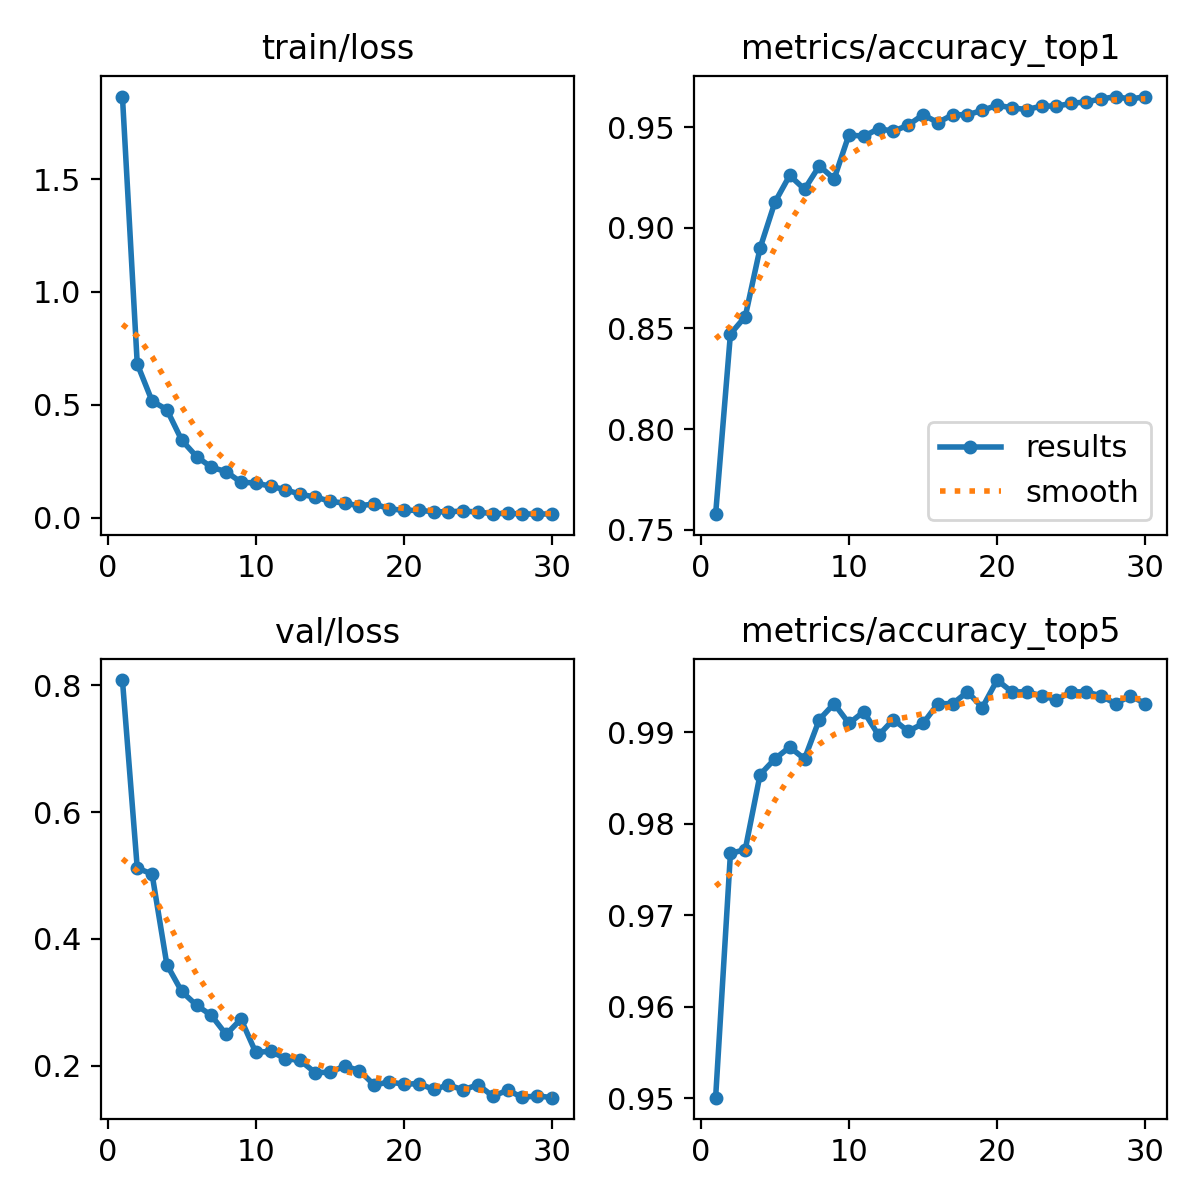

Data behind this chart, as committed beside it:
epoch, time, train/loss, metrics/accuracy_top1, metrics/accuracy_top5, val/loss, lr/pg0, lr/pg1, lr/pg2
1, 717.6, 1.866, 0.7578, 0.9501, 0.8081, 0.0003322, 0.0003322, 0.06711
2, 1351, 0.6811, 0.8472, 0.9768, 0.5117, 0.0006637, 0.0006637, 0.03411
3, 1937, 0.5165, 0.8558, 0.9772, 0.5021, 0.000988, 0.000988, 0.001103
4, 2581, 0.4783, 0.8899, 0.9854, 0.3593, 0.0009758, 0.0009758, 0.0009758
5, 3246, 0.3433, 0.9126, 0.9871, 0.3171, 0.0009572, 0.0009572, 0.0009572
6, 3871, 0.2707, 0.926, 0.9884, 0.2954, 0.0009337, 0.0009337, 0.0009337
7, 4625, 0.2233, 0.9191, 0.9871, 0.2794, 0.0009055, 0.0009055, 0.0009055
8, 5273, 0.2034, 0.9307, 0.9914, 0.2492, 0.0008729, 0.0008729, 0.0008729
9, 5981, 0.1568, 0.9243, 0.9931, 0.2735, 0.0008362, 0.0008362, 0.0008362
10, 6748, 0.1533, 0.9462, 0.991, 0.2208, 0.000796, 0.000796, 0.000796
11, 7384, 0.1388, 0.9454, 0.9922, 0.2228, 0.0007525, 0.0007525, 0.0007525
12, 8076, 0.1235, 0.9492, 0.9897, 0.2111, 0.0007063, 0.0007063, 0.0007063
13, 8920, 0.1033, 0.9479, 0.9914, 0.2083, 0.000658, 0.000658, 0.000658
14, 9636, 0.09116, 0.9509, 0.9901, 0.1892, 0.0006079, 0.0006079, 0.0006079
15, 10293, 0.07294, 0.9561, 0.991, 0.1896, 0.0005567, 0.0005567, 0.0005567
16, 10947, 0.06348, 0.9522, 0.9931, 0.1993, 0.000505, 0.000505, 0.000505
17, 11704, 0.05264, 0.9561, 0.9931, 0.1924, 0.0004533, 0.0004533, 0.0004533
18, 12554, 0.06026, 0.9561, 0.9944, 0.1692, 0.0004021, 0.0004021, 0.0004021
19, 13408, 0.03919, 0.9583, 0.9927, 0.1747, 0.000352, 0.000352, 0.000352
20, 14224, 0.03192, 0.9608, 0.9957, 0.1706, 0.0003037, 0.0003037, 0.0003037
21, 15001, 0.03246, 0.9596, 0.9944, 0.1719, 0.0002575, 0.0002575, 0.0002575
22, 15785, 0.02606, 0.9587, 0.9944, 0.1625, 0.000214, 0.000214, 0.000214
23, 16535, 0.02535, 0.9604, 0.994, 0.1696, 0.0001738, 0.0001738, 0.0001738
24, 17123, 0.02948, 0.9604, 0.9936, 0.1619, 0.0001371, 0.0001371, 0.0001371
25, 17692, 0.02429, 0.9617, 0.9944, 0.17, 0.0001045, 0.0001045, 0.0001045
26, 18268, 0.01766, 0.9626, 0.9944, 0.1519, 7.63174e-05, 7.63174e-05, 7.63174e-05
27, 18963, 0.0183, 0.9639, 0.994, 0.1613, 5.2795e-05, 5.2795e-05, 5.2795e-05
28, 19867, 0.01671, 0.9651, 0.9931, 0.15, 3.4227e-05, 3.4227e-05, 3.4227e-05
29, 20876, 0.01514, 0.9639, 0.994, 0.1525, 2.08169e-05, 2.08169e-05, 2.08169e-05
30, 21813, 0.01687, 0.9651, 0.9931, 0.1496, 1.27117e-05, 1.27117e-05, 1.27117e-05
